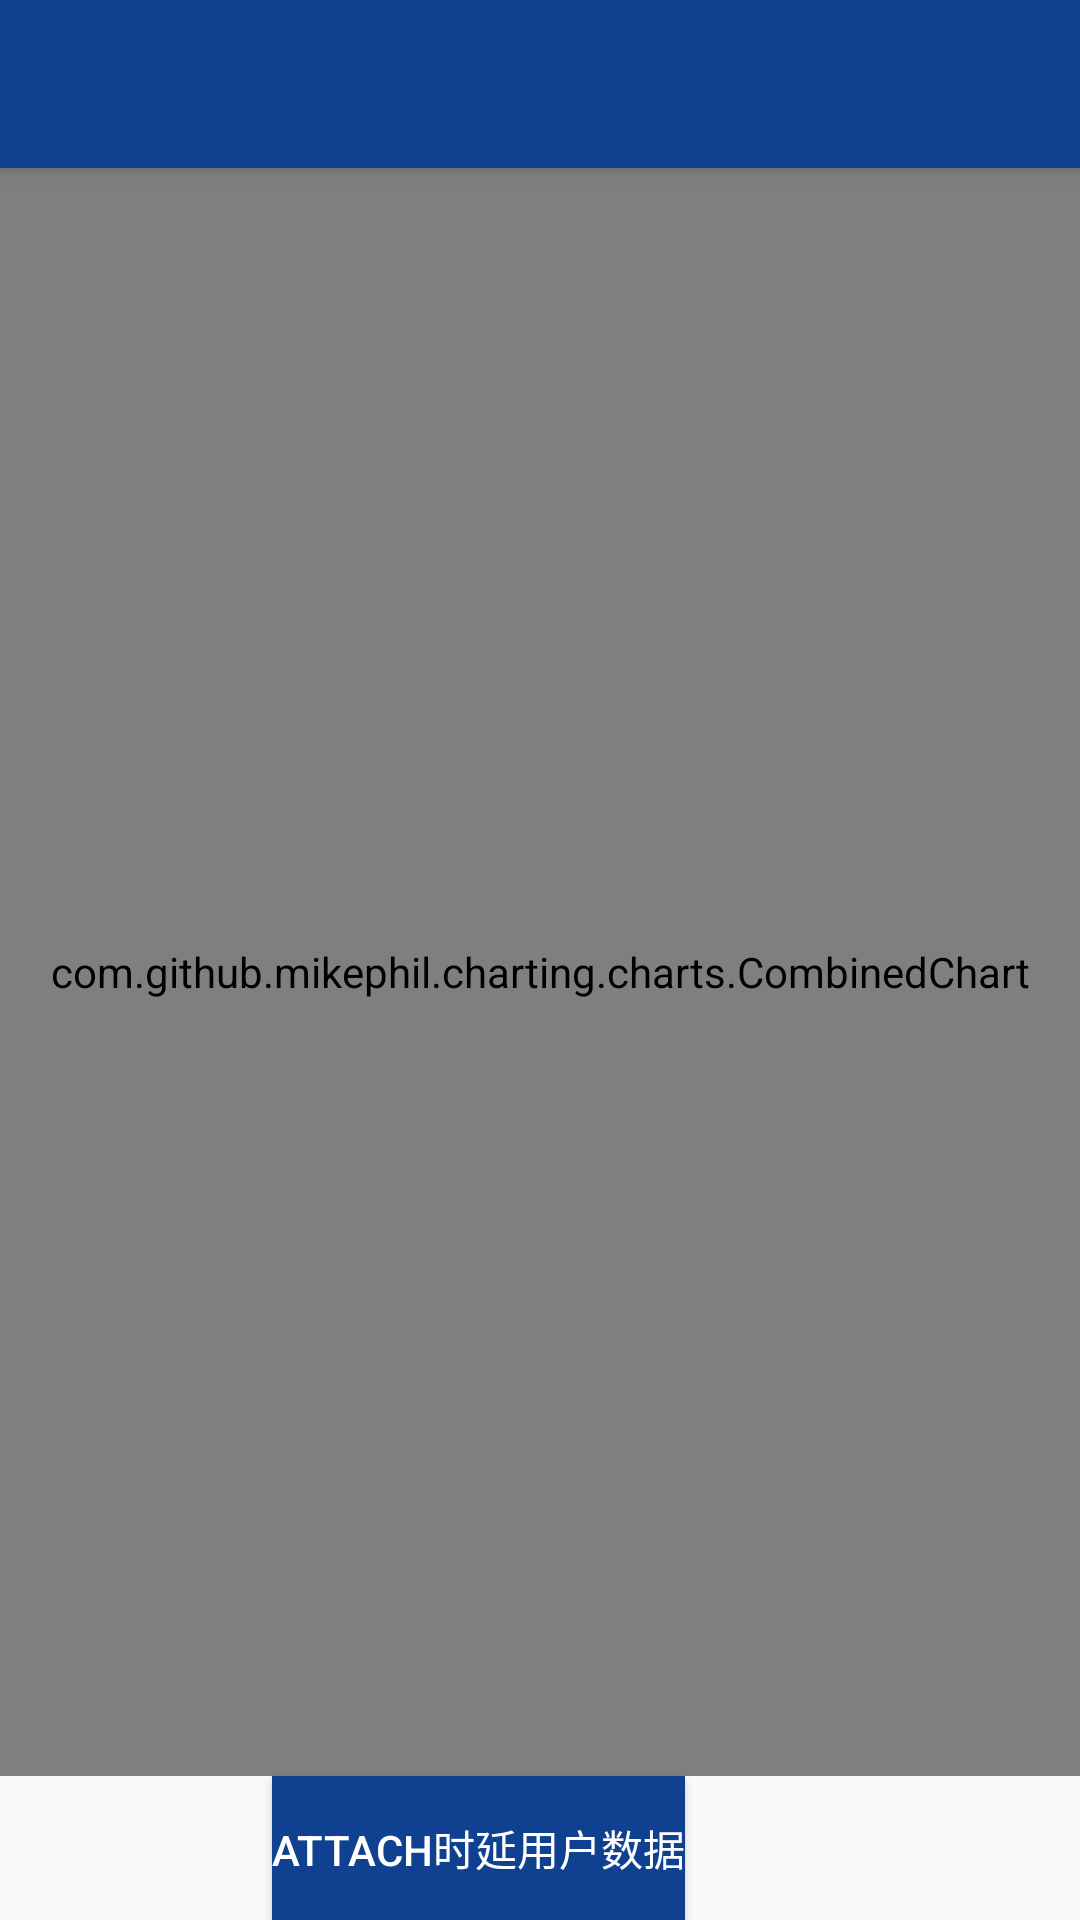

Layout XML and referenced resources for this Android screen:
<!-- AndroidManifest.xml: activity theme chart.NoActionBar -->
<!-- res/layout/activity_attach1.xml -->
<?xml version="1.0" encoding="utf-8"?>
<android.support.design.widget.CoordinatorLayout
    xmlns:android="http://schemas.android.com/apk/res/android"
    xmlns:app="http://schemas.android.com/apk/res-auto"
    xmlns:tools="http://schemas.android.com/tools"
    android:layout_width="match_parent"
    android:layout_height="match_parent"
    android:fitsSystemWindows="true"
    tools:context="com.example.administrator.myapplication.attach1Activity">

    <android.support.design.widget.AppBarLayout
        android:layout_width="match_parent"
        android:layout_height="wrap_content"
        android:theme="@style/chart.AppBarOverlay">

        <android.support.v7.widget.Toolbar
            android:id="@+id/toolbar"
            android:layout_width="match_parent"
            android:layout_height="?attr/actionBarSize"
            android:background="?attr/colorPrimary"
            app:popupTheme="@style/chart.PopupOverlay"/>

    </android.support.design.widget.AppBarLayout>

    <include layout="@layout/content_attach1"/>


</android.support.design.widget.CoordinatorLayout>
<!-- res/layout/content_attach1.xml (included above) -->
<?xml version="1.0" encoding="utf-8"?>
<RelativeLayout
    xmlns:android="http://schemas.android.com/apk/res/android"
    xmlns:app="http://schemas.android.com/apk/res-auto"
    xmlns:tools="http://schemas.android.com/tools"
    android:id="@+id/content_attach1"
    android:layout_width="match_parent"
    android:layout_height="match_parent"
    android:paddingBottom="@dimen/activity_vertical_margin"
    android:paddingLeft="@dimen/activity_horizontal_margin"
    android:paddingRight="@dimen/activity_horizontal_margin"
    android:paddingTop="@dimen/activity_vertical_margin"
    app:layout_behavior="@string/appbar_scrolling_view_behavior"
    tools:context="com.example.administrator.myapplication.attach1Activity"
    tools:showIn="@layout/activity_attach1">

    <com.github.mikephil.charting.charts.CombinedChart
        android:id="@+id/attach_CombinedChart"
        android:layout_width="match_parent"
        android:layout_height="match_parent" android:layout_above="@+id/attach1_update"/>
    <Button
        android:text="attach时延用户数据"
        android:layout_width="wrap_content"
        android:layout_height="wrap_content"
        android:id="@+id/attach1_update" android:layout_alignParentBottom="true"
        android:layout_alignParentStart="true" android:layout_marginStart="91dp"
        android:background="@color/colorPrimary"
        android:textColor="@android:color/background_light"/>

</RelativeLayout>
<!-- resources referenced by this layout -->
<resources>
  <color name="colorPrimary">#104191</color>
  <style name="chart.AppBarOverlay" parent="ThemeOverlay.AppCompat.Dark.ActionBar" />
  <style name="chart.PopupOverlay" parent="ThemeOverlay.AppCompat.Light" />
  <style name="chart.NoActionBar">
          <item name="windowActionBar">false</item>
          <item name="windowNoTitle">true</item>
      </style>
</resources>
